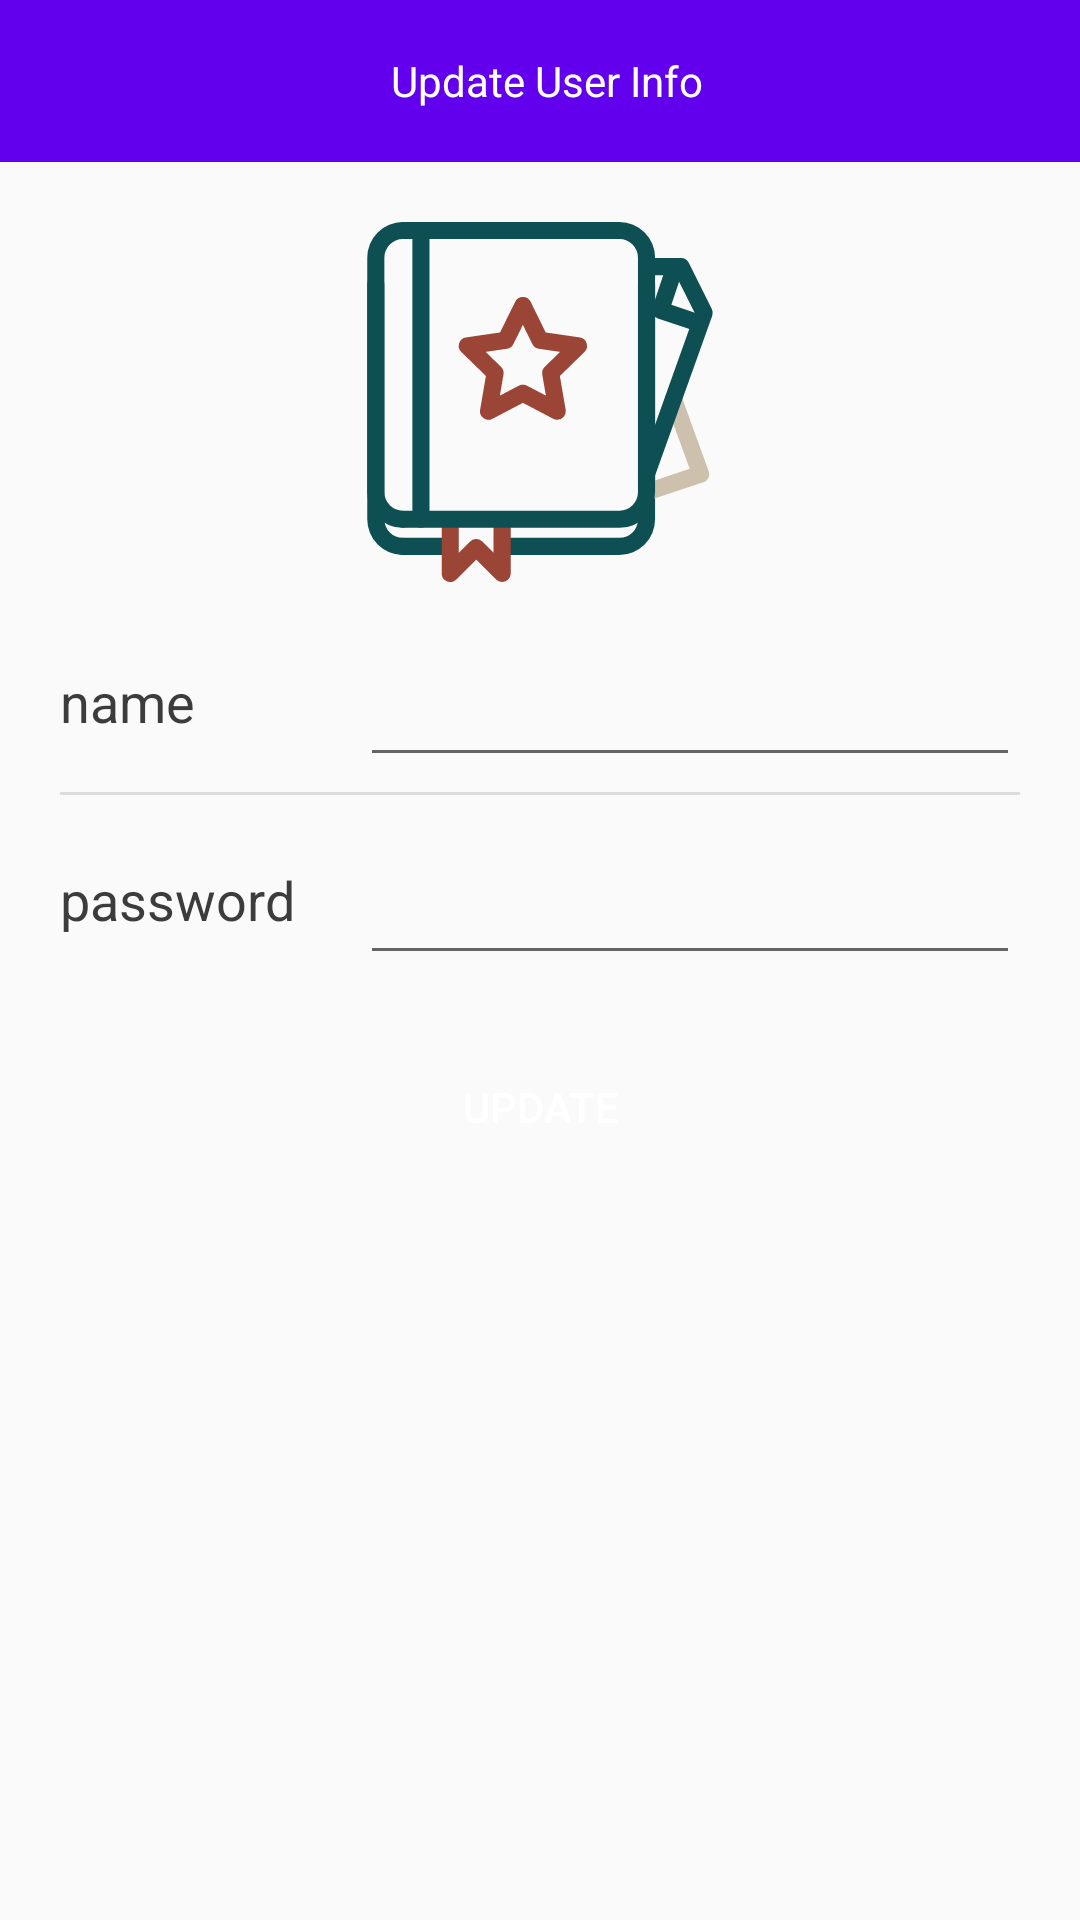

Produce the Android XML layout that renders to this screen, including the resource entries it uses.
<!-- AndroidManifest.xml: application theme AppTheme -->
<!-- res/layout/act_user.xml -->
<?xml version="1.0" encoding="utf-8"?>
<LinearLayout
    xmlns:android="http://schemas.android.com/apk/res/android" android:layout_width="match_parent"
    android:orientation="vertical"
    android:layout_height="match_parent">
    <LinearLayout
        android:id="@+id/ll_title"
        android:layout_width="match_parent"
        android:layout_height="54dp"
        android:background="?attr/colorPrimary"
        android:orientation="horizontal">

        <ImageView
            android:id="@+id/iv_back"
            android:layout_width="wrap_content"
            android:layout_gravity="center_vertical"
            android:paddingLeft="5dp"
            android:src="@drawable/ic_baseline_arrow_back_24"
            android:layout_height="match_parent"/>
        <TextView
            android:id="@+id/tv_title"
            android:layout_width="0dp"
            android:layout_height="match_parent"
            android:layout_weight="1"
            android:gravity="center"
            android:text="Update User Info"
            android:textColor="@color/white" />

    </LinearLayout>
    <LinearLayout
        android:layout_width="match_parent"
        android:layout_height="wrap_content"
        android:layout_marginLeft="20dp"
        android:layout_marginTop="15dp"
        android:layout_marginRight="20dp"
        android:orientation="vertical">


        <RelativeLayout

            android:layout_width="match_parent"
            android:layout_height="wrap_content"
            android:orientation="horizontal">

            <ImageView
                android:id="@+id/nice_iv0"
                android:layout_width="120dp"
                android:layout_height="120dp"
                android:layout_centerInParent="true"
                android:layout_marginTop="10dp"
                android:src="@drawable/ic_fast_account"/>


        </RelativeLayout>


        <LinearLayout
            android:layout_width="match_parent"
            android:layout_height="50dp"
            android:layout_marginTop="10dp"

            android:orientation="horizontal">

            <TextView
                android:layout_width="100dp"
                android:layout_height="match_parent"
                android:gravity="center_vertical"
                android:text="name"
                android:textColor="@color/black_3c"
                android:textSize="18sp" />

            <EditText
                android:id="@+id/ed_useName"
                android:layout_width="match_parent"
                android:layout_height="match_parent"
                android:imeOptions="actionNext"
                android:singleLine="true"
                android:textColor="@color/black_3c"
                android:textSize="18sp" />
        </LinearLayout>

        <View
            android:layout_width="match_parent"
            android:layout_height="1dp"
            android:layout_marginTop="5dp"
            android:background="@color/gainsboro" />

        <LinearLayout
            android:layout_width="match_parent"
            android:layout_height="50dp"
            android:layout_marginTop="10dp"

            android:orientation="horizontal">

            <TextView
                android:layout_width="100dp"
                android:layout_height="match_parent"
                android:gravity="center_vertical"
                android:text="password"

                android:textColor="@color/black_3c"
                android:textSize="18sp" />

            <EditText
                android:id="@+id/ed_password"
                android:imeOptions="actionSend"
                android:singleLine="true"
                android:layout_width="match_parent"
                android:layout_height="match_parent"
                android:textColor="@color/black_3c"
                android:textSize="18sp" />
        </LinearLayout>

        <Button
            android:id="@+id/btn_update"
            android:layout_width="match_parent"
            android:layout_height="wrap_content"
            android:layout_gravity="center"
            android:layout_marginTop="20dp"
            android:background="@drawable/shape_bg_3385ff_r_20"
            android:text="Update"
            android:textColor="@color/white" />
    </LinearLayout>
</LinearLayout>
<!-- resources referenced by this layout -->
<resources>
  <color name="black_3c">#3C3C3C</color>
  <color name="gainsboro">#dcdcdc</color>
  <color name="white">#ffffff</color>
  <!-- drawable ic_fast_account: vector/xml drawable (drawable, 3191 chars, omitted) -->
  <style name="AppTheme" parent="Theme.AppCompat.Light.NoActionBar">
          
          <item name="colorPrimary">@color/colorPrimary</item>
          <item name="colorPrimaryDark">@color/colorPrimaryDark</item>
          <item name="colorAccent">@color/colorAccent</item>
      </style>
  <color name="colorPrimary">#6200EE</color>
  <color name="colorPrimaryDark">#3700B3</color>
  <color name="colorAccent">#03DAC5</color>
</resources>
